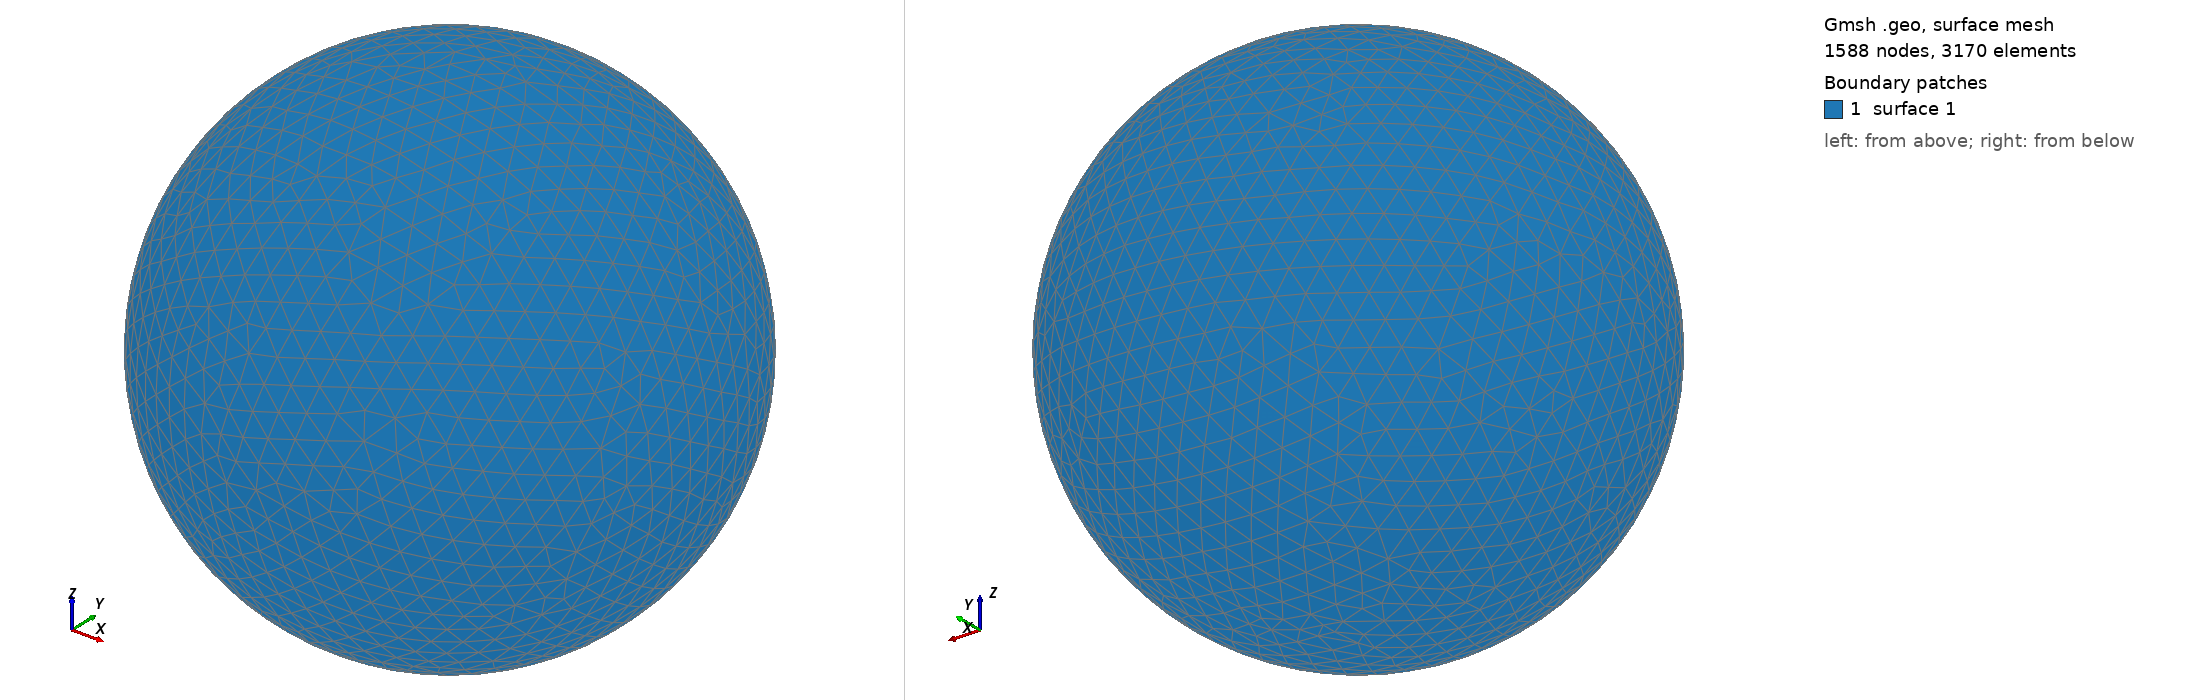

Gmsh geometry script, surface-meshed: 1588 nodes, 3170 surface elements. Boundary patches (legend numbers): 1 surface 1. Left view from above one corner, right view from below the opposite corner. The script declares no physical surfaces, so the legend lists its geometric surfaces. The drawing asked Gmsh for element sizes between 1% and 20% of the model's largest extent; the script's own settings can give other sizes.

=== shot1558.geo (drawn) ===
SetFactory("OpenCASCADE");
Point(1) = {0,0,0,0};
Sphere(1) = {0,0,0,0.06013000};
MeshSize{ PointsOf{ Surface{:}; } } = 0.006013000;
Mesh.ElementOrder=1;
Mesh.Format=39;
